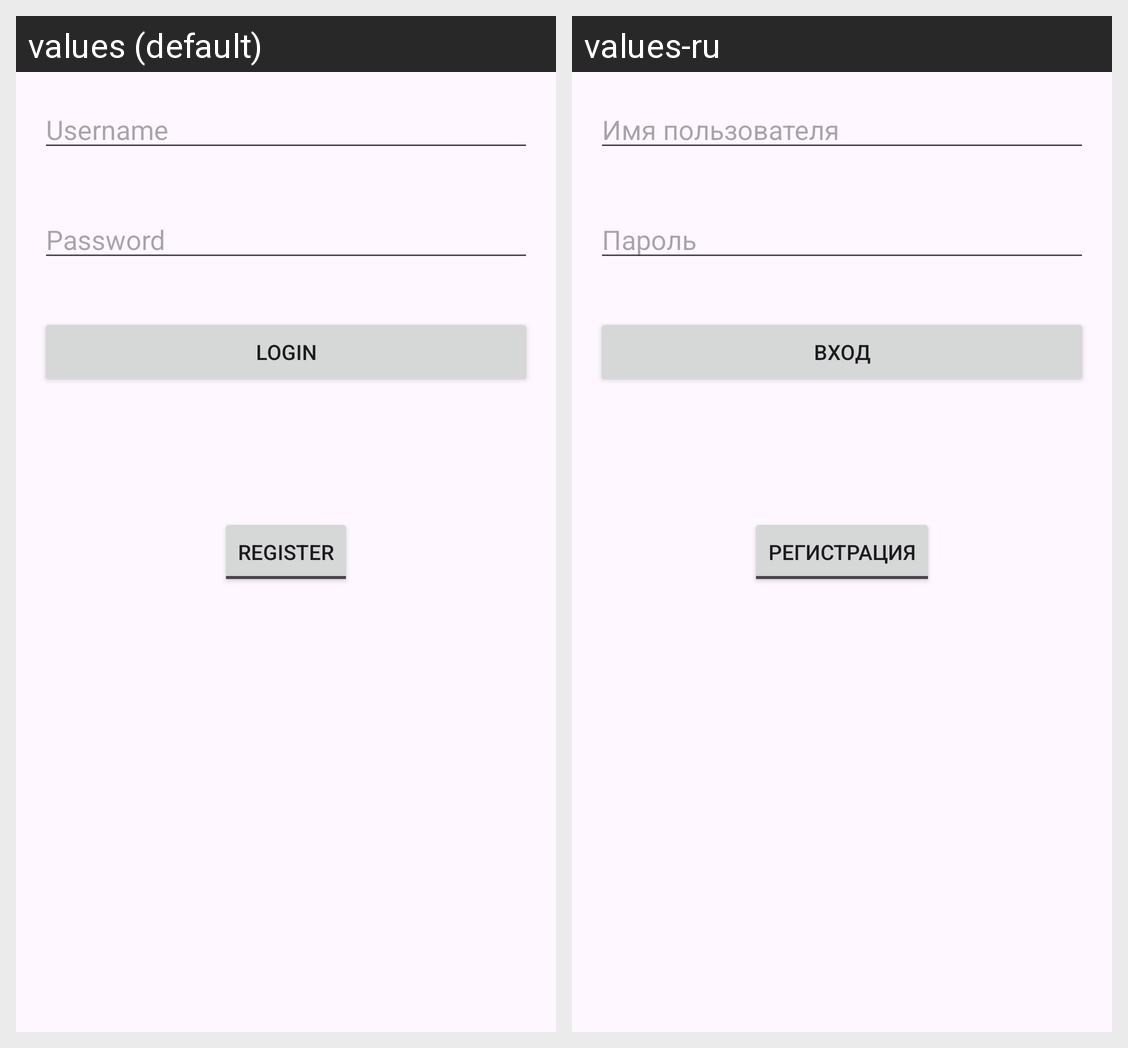

The same Android screen rendered under two of its app's locales, left to right. List the strings drawn on it with the default value and each locale's translation.
Android screen res/layout/activity_login.xml rendered under 2 locales, left to right: values (default), values-ru. Device: Nexus 5 (rendered at 1080×1920; each locale shown at half size, 540×960, under a caption strip naming it); theme Theme.Bikeit.
Strings drawn on this screen, with the default value and each locale's value (text and hints the layout hard-codes, and strings that could not be matched under every locale, appear in the picture but are not listed):

username
  values: Username
  values-ru: Имя пользователя

password
  values: Password
  values-ru: Пароль

login
  values: Login
  values-ru: Вход

register
  values: Register
  values-ru: Регистрация
